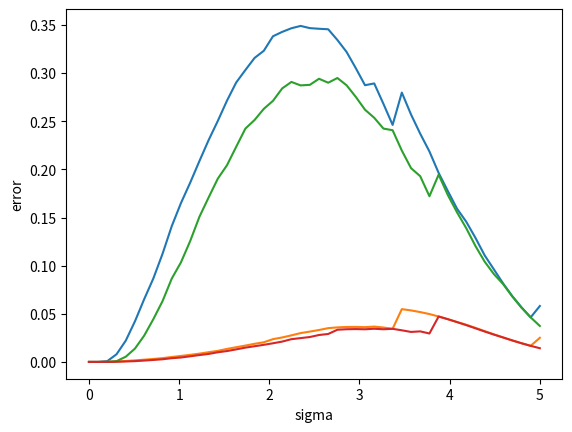

Here is the Python script that generated this plot:
"""
1א
"""
import numpy as np
from numpy import random as rn
import matplotlib.pyplot as plt 

S0=1
k=S0
r=0.02
T=1
N=100
h=T/N
M=10000
dw=np.sqrt(h)*rn.randn(M,N)
s=np.linspace(0,5,50)
B=0.8*S0
y=[]
z=[]
Y=[]
for x in s:
    S=S0*np.ones((M,N+1))
    for i in range(0,N):
        S[:,i+1]=S[:,i]*np.exp((r-x**2/2)*h+x*dw[:,i])
    P=(np.min(S,1)<B)*(S[:,-1]-k)*(S[:,-1]>k)*np.exp(-r*T)
    z.append(x)
    y.append(np.mean(P))
    Y.append(np.std(P)/np.sqrt(M))

plt.plot(z,y)
plt.xlabel("sigma")
plt.ylabel("P")
plt.show()
plt.plot(z,Y)
plt.xlabel("sigma")
plt.ylabel("error")
plt.show()

"""
1ב
"""

"""
S0=1
k=S0
r=0.02
T=1
N=100
h=T/N
M=10000
dw=np.sqrt(h)*rn.randn(M,N)
s=np.linspace(0,5,50)
"""
B=0.7*S0
y=[]
z=[]
Y=[]
for x in s:
    S=S0*np.ones((M,N+1))
    for i in range(0,N):
        S[:,i+1]=S[:,i]*np.exp((r-x**2/2)*h+x*dw[:,i])
    P=(np.min(S,1)<B)*(S[:,-1]-k)*(S[:,-1]>k)*np.exp(-r*T)
    z.append(x)
    y.append(np.mean(P))
    Y.append(np.std(P)/np.sqrt(M))

plt.plot(z,y)
plt.xlabel("sigma")
plt.ylabel("P")
plt.show()
plt.plot(z,Y)
plt.xlabel("sigma")
plt.ylabel("error")
plt.show()
